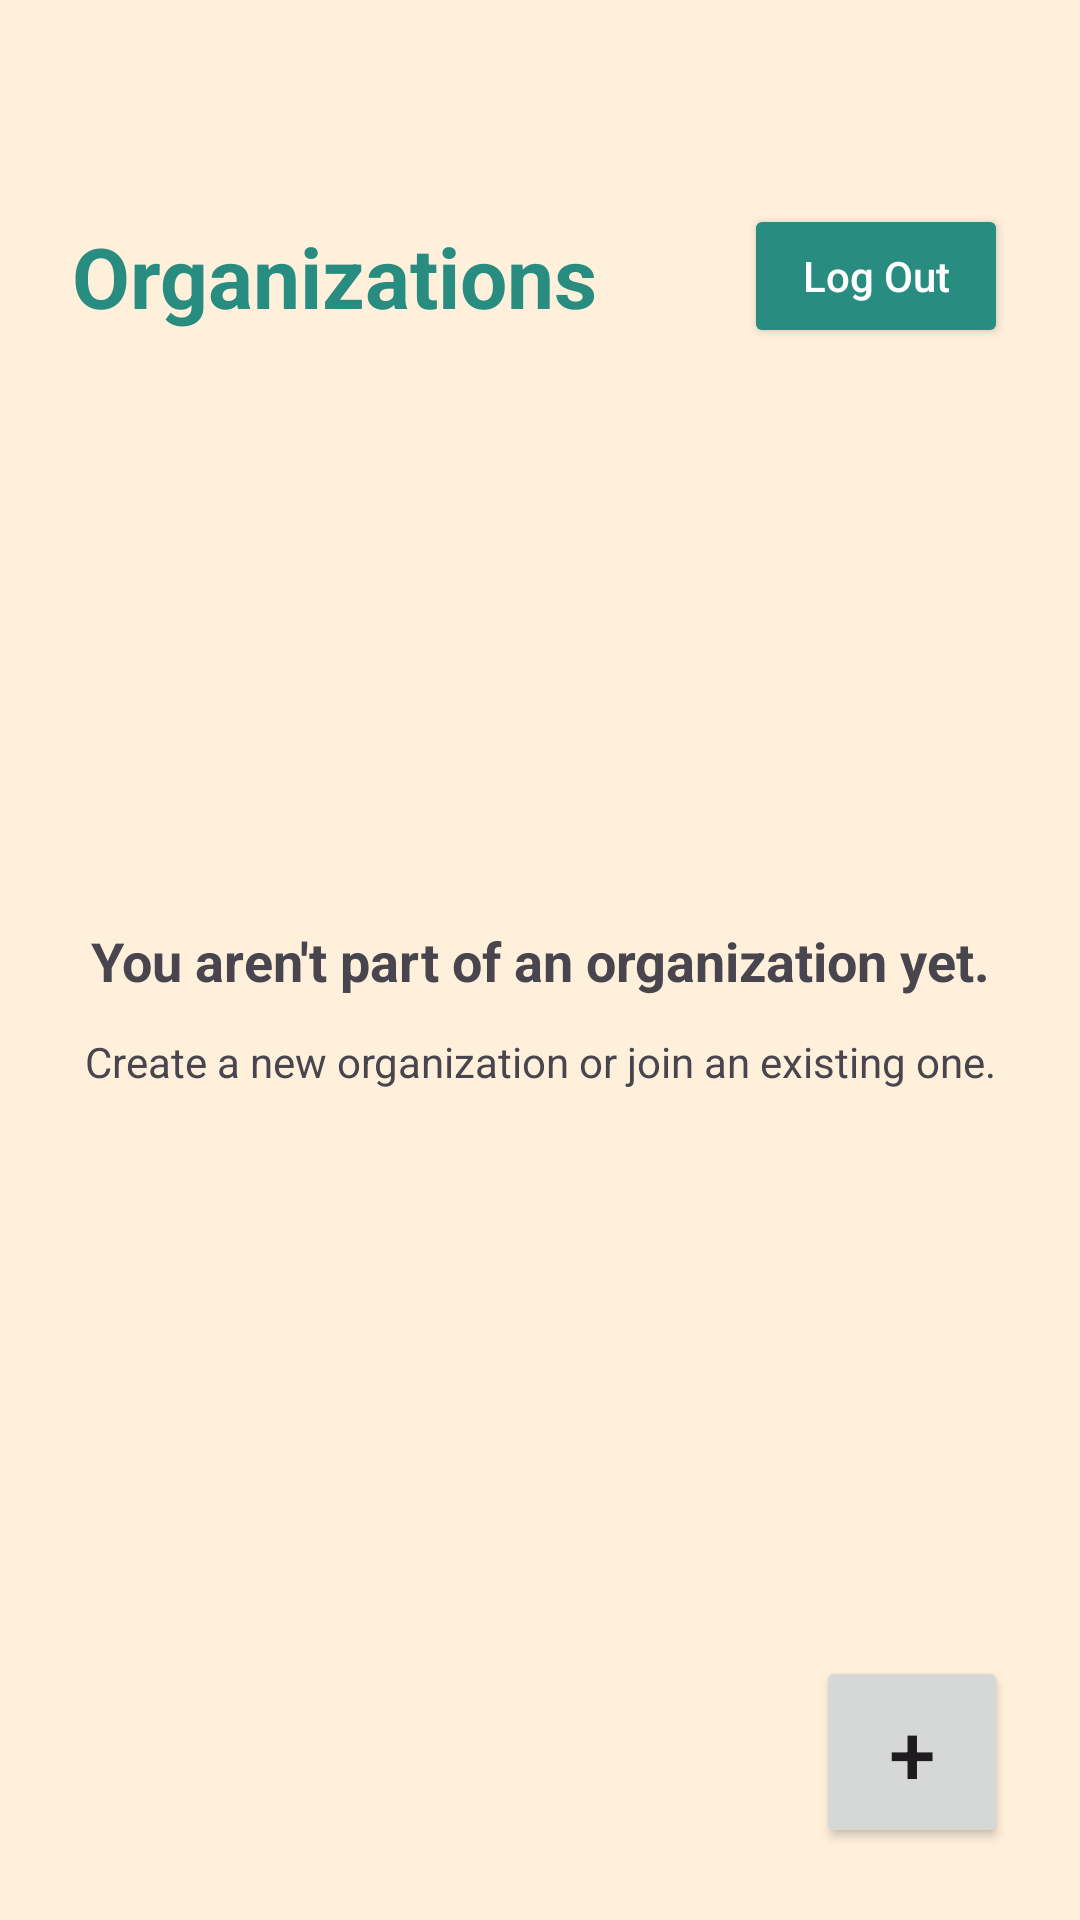

This screen was rendered from an Android layout file. Write that file and the resources it references.
<!-- AndroidManifest.xml: application theme Theme.StaffLink -->
<!-- res/layout/activity_organizations.xml -->
<?xml version="1.0" encoding="utf-8"?>
<androidx.constraintlayout.widget.ConstraintLayout xmlns:android="http://schemas.android.com/apk/res/android"
    xmlns:app="http://schemas.android.com/apk/res-auto"
    xmlns:tools="http://schemas.android.com/tools"
    android:id="@+id/main"
    android:layout_width="match_parent"
    android:layout_height="match_parent"
    android:background="@color/background"
    tools:context=".OrganizationsActivity">

    <TextView
        android:id="@+id/organizationsTitle"
        android:layout_width="0dp"
        android:layout_height="wrap_content"
        android:layout_marginStart="24dp"
        android:layout_marginEnd="12dp"
        android:text="Organizations"
        android:textColor="@color/stafflink_1"
        android:textSize="28sp"
        android:textStyle="bold"
        android:maxLines="1"
        android:ellipsize="end"
        app:layout_constraintTop_toTopOf="@id/logOutButton"
        app:layout_constraintBottom_toBottomOf="@id/logOutButton"
        app:layout_constraintStart_toStartOf="parent"
        app:layout_constraintEnd_toStartOf="@id/logOutButton" />

    <Button
        android:id="@+id/logOutButton"
        android:layout_width="wrap_content"
        android:layout_height="wrap_content"
        android:layout_marginTop="68dp"
        android:layout_marginEnd="24dp"
        android:text="Log Out"
        android:textAllCaps="false"
        android:textColor="@android:color/white"
        android:backgroundTint="@color/stafflink_1"
        app:layout_constraintTop_toTopOf="parent"
        app:layout_constraintEnd_toEndOf="parent" />

    <TextView
        android:id="@+id/noOrganizationsText"
        android:layout_width="wrap_content"
        android:layout_height="wrap_content"
        android:text="You aren't part of an organization yet."
        android:textSize="18sp"
        android:textStyle="bold"
        android:textAlignment="center"
        app:layout_constraintTop_toTopOf="parent"
        app:layout_constraintBottom_toBottomOf="parent"
        app:layout_constraintStart_toStartOf="parent"
        app:layout_constraintEnd_toEndOf="parent" />

    <TextView
        android:id="@+id/organizationHelpText"
        android:layout_width="wrap_content"
        android:layout_height="wrap_content"
        android:text="Create a new organization or join an existing one."
        android:textSize="14sp"
        android:textAlignment="center"
        android:layout_marginTop="12dp"
        app:layout_constraintTop_toBottomOf="@id/noOrganizationsText"
        app:layout_constraintStart_toStartOf="parent"
        app:layout_constraintEnd_toEndOf="parent" />

    <ScrollView
        android:id="@+id/organizationsScrollView"
        android:layout_width="0dp"
        android:layout_height="0dp"
        android:layout_marginTop="30dp"
        android:layout_marginStart="24dp"
        android:layout_marginEnd="24dp"
        android:layout_marginBottom="16dp"
        android:visibility="gone"
        app:layout_constraintTop_toBottomOf="@id/organizationsTitle"
        app:layout_constraintBottom_toTopOf="@id/addOrganizationButton"
        app:layout_constraintStart_toStartOf="parent"
        app:layout_constraintEnd_toEndOf="parent">

        <LinearLayout
            android:id="@+id/organizationsContainer"
            android:layout_width="match_parent"
            android:layout_height="wrap_content"
            android:orientation="vertical" />

    </ScrollView>

    <Button
        android:id="@+id/addOrganizationButton"
        android:layout_width="64dp"
        android:layout_height="64dp"
        android:text="+"
        android:textSize="28sp"
        android:layout_marginEnd="24dp"
        android:layout_marginBottom="24dp"
        app:layout_constraintEnd_toEndOf="parent"
        app:layout_constraintBottom_toBottomOf="parent" />

</androidx.constraintlayout.widget.ConstraintLayout>
<!-- resources referenced by this layout -->
<resources>
  <color name="background">#FFF0DB</color>
  <color name="stafflink_1">#298C80</color>
  <style name="Theme.StaffLink" parent="Base.Theme.StaffLink" />
  <style name="Base.Theme.StaffLink" parent="Theme.Material3.DayNight.NoActionBar">
          
          
      </style>
</resources>
